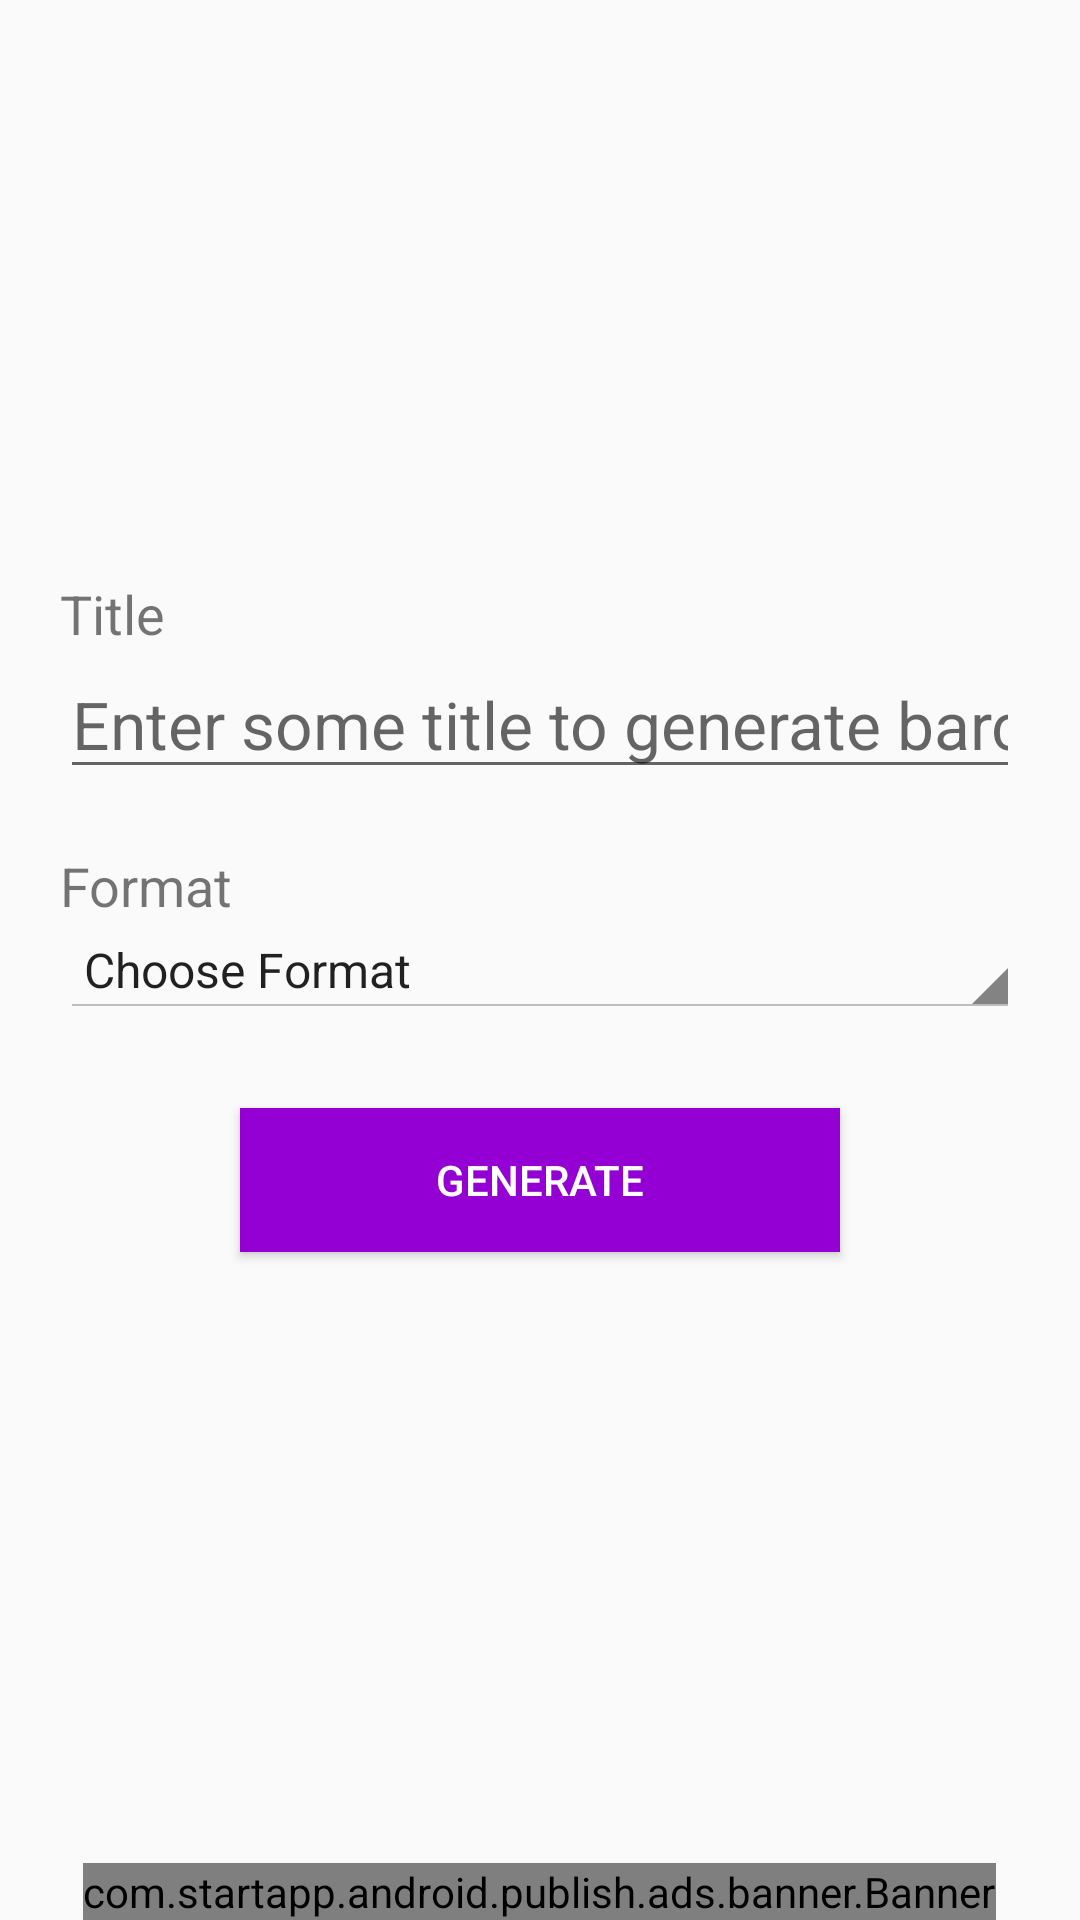

Here is an Android app screen rendered from its layout file. Give the layout XML and the strings, colors and styles it references.
<!-- AndroidManifest.xml: activity theme AppTheme -->
<!-- res/layout/activity_main2.xml -->
<?xml version="1.0" encoding="utf-8"?>
<RelativeLayout xmlns:android="http://schemas.android.com/apk/res/android"
    xmlns:tools="http://schemas.android.com/tools"
    android:layout_width="match_parent"
    android:layout_height="match_parent"
    android:orientation="vertical"
    tools:context=".MainActivity">

    <TextView
        android:layout_width="match_parent"
        android:layout_height="wrap_content"
        android:layout_above="@+id/line1"
        android:gravity="center"
        android:text="@string/app_name"
        android:textColor="@color/colorPrimaryDark"
        android:textSize="30sp"
        android:textStyle="bold"
        android:visibility="gone" />

    <LinearLayout
        android:id="@+id/line1"
        android:layout_width="match_parent"
        android:layout_height="wrap_content"
        android:layout_centerInParent="true"
        android:layout_margin="10dp"
        android:background="@drawable/border"
        android:orientation="vertical"
        android:padding="10dp">

        <TextView
            android:layout_width="match_parent"
            android:layout_height="wrap_content"
            android:text="Title"
            android:textSize="18sp" />

        <EditText
            android:id="@+id/title"
            android:layout_width="match_parent"
            android:layout_height="wrap_content"
            android:hint="Enter some title to generate barcode"
            android:inputType="textCapWords|textCapSentences"
            android:lines="1"
            android:maxLines="1"
            android:minLines="1"
            android:textSize="22sp" />

        <TextView
            android:layout_width="match_parent"
            android:layout_height="wrap_content"
            android:layout_marginTop="20dp"
            android:text="Format"
            android:textSize="18sp" />

        <Spinner
            android:id="@+id/spn_bookOldNew"
            style="@android:style/Widget.Holo.Light.Spinner"
            android:layout_width="match_parent"
            android:layout_height="wrap_content"
            android:entries="@array/generate_codes"></Spinner>

        <Button
            android:id="@+id/generate"
            android:layout_width="200dp"
            android:layout_height="wrap_content"
            android:layout_gravity="center"
            android:layout_marginBottom="30dp"
            android:layout_marginTop="30dp"
            android:adjustViewBounds="true"
            android:background="@color/colorPrimaryDark"
            android:text="Generate"
            android:textColor="@android:color/white" />


    </LinearLayout>

    <com.startapp.android.publish.ads.banner.Banner
        android:id="@+id/publisherAdView"
        android:layout_width="wrap_content"
        android:layout_height="wrap_content"
        android:layout_alignParentBottom="true"
        android:layout_centerHorizontal="true" />
</RelativeLayout>
<!-- resources referenced by this layout -->
<resources>
  <array name="generate_codes">
          <item>Choose Format</item>
          <item>QR_CODE</item>
          <item>AZTEC</item>
          <item>CODE_128</item>
          <item>PDF_417</item>
      </array>
  <color name="colorPrimaryDark">#9400D3</color>
  <string name="app_name">QR Code Scanner and Generator</string>
  <style name="AppTheme" parent="Theme.AppCompat.Light.DarkActionBar">
          
          <item name="colorPrimary">@color/colorPrimary</item>
          <item name="colorPrimaryDark">@color/colorPrimaryDark</item>
          <item name="colorAccent">@color/colorAccent</item>
      </style>
  <color name="colorPrimary">#9400D3</color>
  <color name="colorAccent">#FF4081</color>
</resources>
